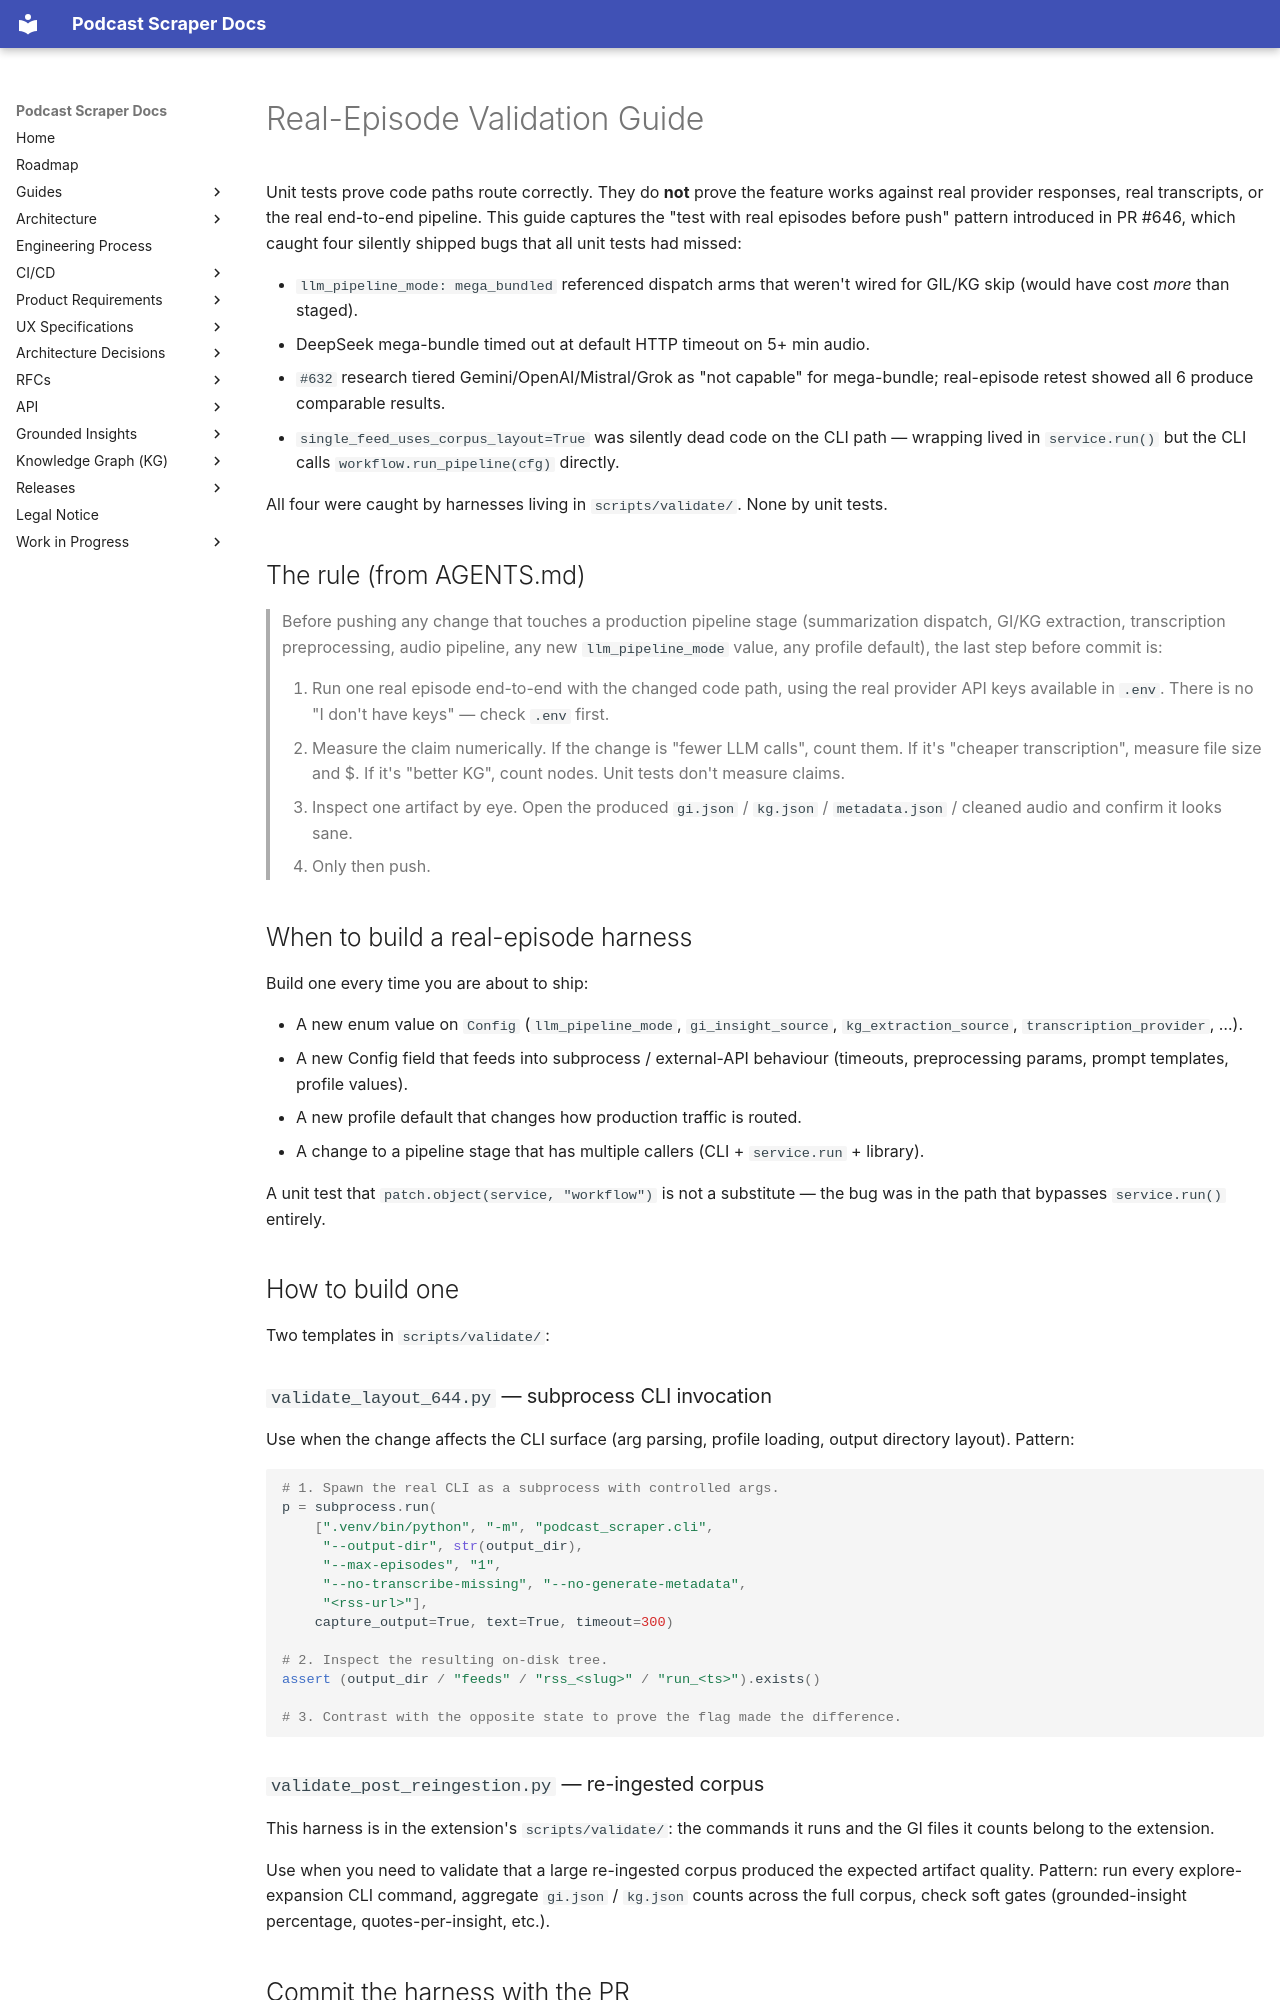

repository: chipi/podcast_scraper · page: guides/REAL_EPISODE_VALIDATION/index.html · generator: mkdocs

# Real-Episode Validation Guide

Unit tests prove code paths route correctly. They do **not** prove the
feature works against real provider responses, real transcripts, or the
real end-to-end pipeline. This guide captures the "test with real episodes
before push" pattern introduced in PR #646, which caught four silently
shipped bugs that all unit tests had missed:

- `llm_pipeline_mode: mega_bundled` referenced dispatch arms that weren't
  wired for GIL/KG skip (would have cost *more* than staged).
- DeepSeek mega-bundle timed out at default HTTP timeout on 5+ min audio.
- `#632` research tiered Gemini/OpenAI/Mistral/Grok as "not capable" for
  mega-bundle; real-episode retest showed all 6 produce comparable results.
- `single_feed_uses_corpus_layout=True` was silently dead code on the CLI
  path — wrapping lived in `service.run()` but the CLI calls
  `workflow.run_pipeline(cfg)` directly.

All four were caught by harnesses living in `scripts/validate/`. None
by unit tests.

## The rule (from AGENTS.md)

> Before pushing any change that touches a production pipeline stage
> (summarization dispatch, GI/KG extraction, transcription preprocessing,
> audio pipeline, any new `llm_pipeline_mode` value, any profile default),
> the last step before commit is:
>
> 1. Run one real episode end-to-end with the changed code path, using the
>    real provider API keys available in `.env`. There is no "I don't have
>    keys" — check `.env` first.
> 2. Measure the claim numerically. If the change is "fewer LLM calls",
>    count them. If it's "cheaper transcription", measure file size and $.
>    If it's "better KG", count nodes. Unit tests don't measure claims.
> 3. Inspect one artifact by eye. Open the produced `gi.json` / `kg.json`
>    / `metadata.json` / cleaned audio and confirm it looks sane.
> 4. Only then push.

## When to build a real-episode harness

Build one every time you are about to ship:

- A new enum value on `Config` (`llm_pipeline_mode`, `gi_insight_source`,
  `kg_extraction_source`, `transcription_provider`, …).
- A new Config field that feeds into subprocess / external-API behaviour
  (timeouts, preprocessing params, prompt templates, profile values).
- A new profile default that changes how production traffic is routed.
- A change to a pipeline stage that has multiple callers (CLI +
  `service.run` + library).

A unit test that `patch.object(service, "workflow")` is not a substitute —
the bug was in the path that bypasses `service.run()` entirely.

## How to build one

Two templates in `scripts/validate/`:

### `validate_layout_644.py` — subprocess CLI invocation

Use when the change affects the CLI surface (arg parsing, profile loading,
output directory layout). Pattern:

```python
# 1. Spawn the real CLI as a subprocess with controlled args.
p = subprocess.run(
    [".venv/bin/python", "-m", "podcast_scraper.cli",
     "--output-dir", str(output_dir),
     "--max-episodes", "1",
     "--no-transcribe-missing", "--no-generate-metadata",
     "<rss-url>"],
    capture_output=True, text=True, timeout=300)

# 2. Inspect the resulting on-disk tree.
assert (output_dir / "feeds" / "rss_<slug>" / "run_<ts>").exists()

# 3. Contrast with the opposite state to prove the flag made the difference.
```
